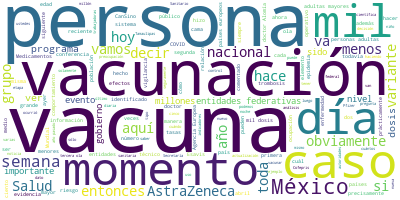

The data file committed next to this chart (first rows):
Participante, Texto, Sentimiento, Palabras, Dia, Mes, Anio
JOSE LUIS ALOMIA ZEGARRA, Con mucho gusto, señor subsecretario., 0.0, 5, 7, 04, 2021
JOSE LUIS ALOMIA ZEGARRA, Buenas noches a todas las personas que d…, 0.0, 51, 7, 04, 2021
JOSE LUIS ALOMIA ZEGARRA, Aquí podemos ver que, para efectos de la…, 0.0, 40, 7, 04, 2021
JOSE LUIS ALOMIA ZEGARRA, Y hemos visto cómo este comportamiento, …, 0.0, 34, 7, 04, 2021
JOSE LUIS ALOMIA ZEGARRA, Por lo tanto, la expectativa de que para…, 0.0, 34, 7, 04, 2021
JOSE LUIS ALOMIA ZEGARRA, Sin embargo, recordemos esto no signific…, 0.0, 95, 7, 04, 2021
JOSE LUIS ALOMIA ZEGARRA, Por lo tanto, la implementación de las m…, 0.0, 36, 7, 04, 2021
JOSE LUIS ALOMIA ZEGARRA, Sigue el uno por ciento los casos activo…, 0.0, 15, 7, 04, 2021
JOSE LUIS ALOMIA ZEGARRA, Y continua sí incrementando los esquemas…, 0.0, 58, 7, 04, 2021
JOSE LUIS ALOMIA ZEGARRA, Si vemos la siguiente diapositiva, vamos…, 0.0, 97, 7, 04, 2021
JOSE LUIS ALOMIA ZEGARRA, De hecho, si pasamos a la siguiente diap…, 0.0, 30, 7, 04, 2021
JOSE LUIS ALOMIA ZEGARRA, Aunque la ocupación nacional tuvo un inc…, 0.0, 99, 7, 04, 2021
JOSE LUIS ALOMIA ZEGARRA, La siguiente diapositiva hace el enfoque…, 0.0, 102, 7, 04, 2021
JOSE LUIS ALOMIA ZEGARRA, En la siguiente diapositiva, hoy es miér…, 0.0, 77, 7, 04, 2021
JOSE LUIS ALOMIA ZEGARRA, En ambos casos, y sobre todo más en el g…, 0.0, 48, 7, 04, 2021
JOSE LUIS ALOMIA ZEGARRA, Tenemos prácticamente las tres que ya co…, 0.0, 51, 7, 04, 2021
JOSE LUIS ALOMIA ZEGARRA, Y actualizamos también con el corte de l…, 0.0, 51, 7, 04, 2021
JOSE LUIS ALOMIA ZEGARRA, Vean ustedes cómo la primera, la de 0.1.…, 0.0, 52, 7, 04, 2021
JOSE LUIS ALOMIA ZEGARRA, Y para efectos del territorio nacional s…, 0.0, 50, 7, 04, 2021
JOSE LUIS ALOMIA ZEGARRA, Para efectos de México no tenemos todaví…, 0.0, 13, 7, 04, 2021
JOSE LUIS ALOMIA ZEGARRA, Para efectos del nivel internacional sí …, 0.0, 14, 7, 04, 2021
JOSE LUIS ALOMIA ZEGARRA, Para efectos de la variante P.1, que son…, 0.0, 49, 7, 04, 2021
JOSE LUIS ALOMIA ZEGARRA, Dentro de las variantes de interés obvia…, 0.0, 52, 7, 04, 2021
JOSE LUIS ALOMIA ZEGARRA, De la siguiente no tenemos ninguna detec…, 0.0, 28, 7, 04, 2021
JOSE LUIS ALOMIA ZEGARRA, Vamos a estar entonces actualizando de m…, 0.0, 58, 7, 04, 2021
JOSE LUIS ALOMIA ZEGARRA, Finalmente, sólo destacamos que, si uste…, 0.0, 111, 7, 04, 2021
JOSE LUIS ALOMIA ZEGARRA, Sería la actualización para esta noche., 0.0, 6, 7, 04, 2021
HUGO LOPEZ-GATELL RAMIREZ, Muchas gracias, doctor Alomía., 0.0, 4, 7, 04, 2021
HUGO LOPEZ-GATELL RAMIREZ, Vamos a comentar ahora sobre la vacunaci…, 0.0, 16, 7, 04, 2021
HUGO LOPEZ-GATELL RAMIREZ, Continuamos con el progreso del programa…, 0.0, 53, 7, 04, 2021
HUGO LOPEZ-GATELL RAMIREZ, También se incluyen varias ciudades que …, 0.0, 40, 7, 04, 2021
HUGO LOPEZ-GATELL RAMIREZ, Esto nos permite avanzar más rápidamente…, 0.0, 46, 7, 04, 2021
HUGO LOPEZ-GATELL RAMIREZ, Va funcionando muy bien, queremos agrade…, 0.0, 81, 7, 04, 2021
HUGO LOPEZ-GATELL RAMIREZ, También ha sido extraordinariamente impo…, 0.0, 56, 7, 04, 2021
HUGO LOPEZ-GATELL RAMIREZ, En el territorio estamos desplegados prá…, 0.0, 61, 7, 04, 2021
HUGO LOPEZ-GATELL RAMIREZ, Y agradecemos también, y lo destacamos, …, 0.0, 58, 7, 04, 2021
HUGO LOPEZ-GATELL RAMIREZ, En este Día Mundial de la Salud quisimos…, 0.0, 43, 7, 04, 2021
HUGO LOPEZ-GATELL RAMIREZ, Vamos a ver la aplicación diaria. Hoy tu…, 0.0, 27, 7, 04, 2021
HUGO LOPEZ-GATELL RAMIREZ, Les recuerdo particularmente a quienes s…, 0.0, 60, 7, 04, 2021
HUGO LOPEZ-GATELL RAMIREZ, Les pongo el ejemplo más reciente el de …, 0.0, 36, 7, 04, 2021
HUGO LOPEZ-GATELL RAMIREZ, Entonces, lo mismo ha estado pasando cad…, 0.0, 33, 7, 04, 2021
HUGO LOPEZ-GATELL RAMIREZ, Entonces, revisen los días, si quieren r…, 0.0, 15, 7, 04, 2021
HUGO LOPEZ-GATELL RAMIREZ, Vamos a ver la siguiente, donde vemos la…, 0.0, 62, 7, 04, 2021
HUGO LOPEZ-GATELL RAMIREZ, Pero en conjunto, de todas las subpoblac…, 0.0, 34, 7, 04, 2021
HUGO LOPEZ-GATELL RAMIREZ, Para quien nos ve por primera vez le rec…, 0.0, 75, 7, 04, 2021
HUGO LOPEZ-GATELL RAMIREZ, La etapa 1 del plan incluye precisamente…, 0.0, 39, 7, 04, 2021
HUGO LOPEZ-GATELL RAMIREZ, Las personas trabajadoras de la educació…, 0.0, 38, 7, 04, 2021
HUGO LOPEZ-GATELL RAMIREZ, Y las personas adultas mayores, aquí est…, 0.0, 26, 7, 04, 2021
HUGO LOPEZ-GATELL RAMIREZ, Entonces, esto hace un poco más que la m…, 0.0, 14, 7, 04, 2021
HUGO LOPEZ-GATELL RAMIREZ, Los eventos supuestamente asociados a va…, 0.0, 30, 7, 04, 2021
HUGO LOPEZ-GATELL RAMIREZ, ¿Qué quieren decir estos Esavis, estos e…, 0.0, 13, 7, 04, 2021
HUGO LOPEZ-GATELL RAMIREZ, Reacciones secundarias, reacciones adver…, 0.0, 55, 7, 04, 2021
HUGO LOPEZ-GATELL RAMIREZ, Pongamos algunos ejemplos que siempre he…, 0.0, 74, 7, 04, 2021
HUGO LOPEZ-GATELL RAMIREZ, Y en ningún caso hemos tenido una situac…, 0.0, 70, 7, 04, 2021
HUGO LOPEZ-GATELL RAMIREZ, Menos del uno por ciento, menos del uno …, 0.0, 48, 7, 04, 2021
HUGO LOPEZ-GATELL RAMIREZ, Hoy se liberaron nuevas vacunas o más va…, 0.0, 59, 7, 04, 2021
HUGO LOPEZ-GATELL RAMIREZ, Esto es muy importante, la autoridad san…, 0.0, 28, 7, 04, 2021
HUGO LOPEZ-GATELL RAMIREZ, Hoy al frente está nuestro apreciado doc…, 0.0, 50, 7, 04, 2021
HUGO LOPEZ-GATELL RAMIREZ, Lo mismo y también en este Día Mundial d…, 0.0, 88, 7, 04, 2021
HUGO LOPEZ-GATELL RAMIREZ, Hay una renovación muy profunda en Cofep…, 0.0, 62, 7, 04, 2021
... 137 more rows
